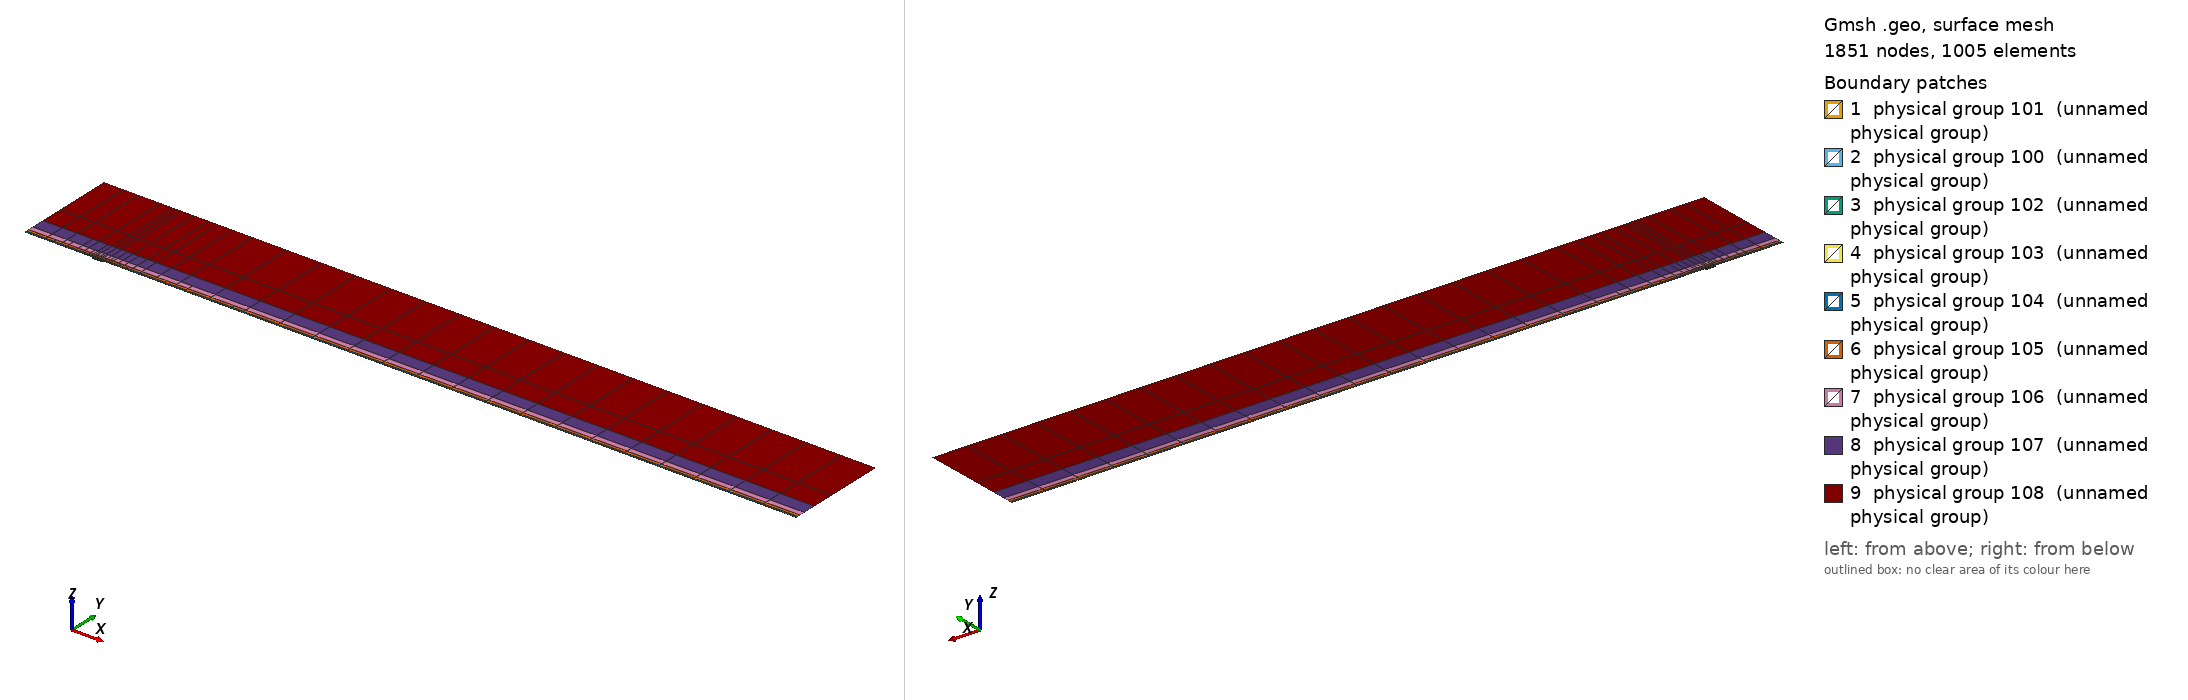

Gmsh geometry script, surface-meshed: 1851 nodes, 1005 surface elements. Boundary patches (legend numbers): 1 physical group 101 (unnamed physical group), 2 physical group 100 (unnamed physical group), 3 physical group 102 (unnamed physical group), 4 physical group 103 (unnamed physical group), 5 physical group 104 (unnamed physical group), 6 physical group 105 (unnamed physical group), 7 physical group 106 (unnamed physical group), 8 physical group 107 (unnamed physical group), 9 physical group 108 (unnamed physical group). Left view from above one corner, right view from below the opposite corner. Legend entries are the model's physical surfaces. The drawing asked Gmsh for element sizes between 1% and 20% of the model's largest extent; the script's own settings can give other sizes.

=== mesh.geo (drawn) ===
// Keep coincident points/curves of the non-conforming interfaces as distinct entities
Geometry.AutoCoherence = 0;

// Macro parameters
deltaStar = 1;
D = 2.5 * deltaStar; // depth of the gap
W = 14 * deltaStar; // width of the gap
BL = 0.25 * deltaStar; // height of the first layer of quad elements (conforming with the gap)
x0 = 100 * deltaStar; // x distance from inflow to gap
lengthOutflow = 1000 * deltaStar; // length after the gap
x3 = W + lengthOutflow; // last point of the domain
height = 150 * deltaStar; // height of the domain

// Micro parameters
dx = 0.15; // horizontal size of the elements at the leading edge of the gap (x = 0)
dx_te = dx; // horizontal size of the elements at the trailing edge of the gap (x = W, most resolution-demanding point in the domain)
dy = 1.25 * dx;

// Horizontal sizes. The first layer of quads (layer L = 0) has size dx (dx_te) at the leading (trailing) edge of the gap, growing with
// ratio q_h[0] away from them up to h_max[0]. Layer L and L + 1 (L = k + 1 is the strip k) are separated by a non-conforming interface
// (except inside the gap, where the first layer is conforming with it).
// NESTED interfaces: the nodes of strip k are a subset of the nodes of the layer below. Two neighbouring faces of the layer below are
// merged into one face (2:1) only if the merged face is not larger than the target size of strip k,
// h_target_k = Min(dx * coarsen_h^(k + 1) + (q_h[k + 1] - 1) * d, h_max[k + 1]) (d = distance to the closest edge of the gap);
// otherwise the face is kept (1:1). Hence every vertex of the upper side of an interface is also a vertex of the lower side, and no
// face of the lower side straddles a vertex of the upper side (a staggered, non-nested interface makes P4 unstable).
y_if[] = {BL, 0.75 * deltaStar, 1.75 * deltaStar, 3.75 * deltaStar, 8 * deltaStar, 16 * deltaStar, 35 * deltaStar}; // heights of the non-conforming interfaces (first one must be BL)
coarsen_h = 2; // horizontal coarsening factor of h_min across each interface
q_h[] = {1.1, 1.15, 1.15, 1.2, 1.25, 1.3, 1.35, 1.4}; // horizontal growth ratio away from the edges of the gap, for each layer
h_max[] = {8, 10, 20, 50, 100, 200, 300, 500}; // maximum horizontal size, for each layer
q_v[] = {1.3, 1.3, 1.3, 1.4, 1.6, 2.0, 2.5}; // vertical growth ratio of the elements in each strip
n_v_min[] = {1, 1, 1, 1, 1, 1, 1, 1};
k_fine_end = 4; // from strip k_fine_end on, the 2:1 merging in each interval starts at the end closest to the gap (otherwise the last
                // face before the leading edge is never merged and becomes a spike of very large aspect ratio in the upper strips)

// Every interface is split in x into segments of length ~seg_len (plus the breakpoints 0, W/2, W). Each segment is a separate
// Nektar++ interface: Nektar++ pairs every rank holding one side of an interface with every rank holding the other side,
// so short segments keep the interface communication local.
seg_len = 50;

// fit (check the file scripts/fit_gmsh.py for more details)
p_in_v_left = 1.0335663036230878 - 1.0234149444433507/(W - 0.8098798097181781)^0.5991729377115732; // densitiy concentration of elements inside the gap, vertically, near the left wall.
p_in_v_right = 1.008073572191136 - 1.1471875292840257/(W - 1.2941255994826328)^0.7890392764815325; // densitiy concentration of elements inside the gap, vertically, near the right wall.
p_in_h_bottom = 0.8; // densitiy concentration of elements inside the gap, horizontally.
p_in_h_top = 0.8; // densitiy concentration of elements inside the gap, horizontally.
p_out_h = 0.5; // densitiy concentration of elements of the first layer, vertically (towards the wall).

// Automated parameters
a_in_v_right = dx_te / (W / 2);
a_in_v_left = dx / (W / 2);
a_in_h_bottom = dy / (D / 2);
a_in_h_top = dx / (D / 2);
a_out_h = dx / BL;

// for the derivation of the formula, see file 20250123_gmshFormula.md in the docs folder
N_in_v_right = Ceil( Log (a_in_v_right / (1 - p_in_v_right + a_in_v_right * p_in_v_right)) / Log(p_in_v_right) );
N_in_v_left = Ceil( Log (a_in_v_left / (1 - p_in_v_left + a_in_v_left * p_in_v_left)) / Log(p_in_v_left) );
N_in_h_bottom = Ceil( Log (a_in_h_bottom / (1 - p_in_h_bottom + a_in_h_bottom * p_in_h_bottom)) / Log(p_in_h_bottom) );
N_in_h_top = Ceil( Log (a_in_h_top / (1 - p_in_h_top + a_in_h_top * p_in_h_top)) / Log(p_in_h_top) );
N_out_h = Ceil( Log (a_out_h / (1 - p_out_h + a_out_h * p_out_h)) / Log(p_out_h) ) + 1; // + 1 is to correct the fact that the distance is too small to properly approximate the dx length
N_out_h = Max(N_out_h, n_v_min[0] + 1);

// ---------------------------
// gap
// ---------------------------
Point(2) = {0,0,0};
Point(3) = {0,-D,0};
Point(4) = {W,-D,0};
Point(5) = {W,0,0};
Point(13) = {W/2,0,0};
Point(15) = {0,-D/2,0};
Point(16) = {W/2,-D,0};
Point(17) = {W,-D/2,0};
Line(2) = {2,15};
Line(3) = {3,16};
Line(4) = {4,17};
Line(14) = {2,13};
Line(15) = {15,3};
Line(16) = {16,4};
Line(17) = {17,5};
Line(18) = {13,5};
Curve Loop(2) = {2, 15, 3, 16, 4, 17, -18, -14};
Plane Surface(2) = {2};
Transfinite Surface {2} = {3, 4, 5, 2};
Transfinite Curve {18, 16} = N_in_v_right Using Progression p_in_v_right;
Transfinite Curve {-14, -3} = N_in_v_left Using Progression p_in_v_left;
Transfinite Curve {15, -4} = N_in_h_bottom Using Progression p_in_h_bottom;
Transfinite Curve {-2, 17} = N_in_h_top Using Progression p_in_h_top;
Recombine Surface {2};

// ---------------------------
// breakpoints of the segments of the interfaces (common to all the horizontal lines)
// ---------------------------
x_int[] = {-x0};
n_seg = Max(Round((x0) / seg_len), 1);
For m In {1:n_seg-1}
  x_int[] += {-x0 + m * x0 / n_seg};
EndFor
x_int[] += {0, W/2, W};
n_seg = Max(Round((x3 - W) / seg_len), 1);
For m In {1:n_seg-1}
  x_int[] += {W + m * (x3 - W) / n_seg};
EndFor
x_int[] += {x3};
nInt = #x_int[] - 1;

// Macro creating a horizontal chain of lines at height y_chain, from -x0 to x3, with points at all the breakpoints x_int[]
// and size h_min_k at the edges of the gap, growing with ratio q_k up to h_max_k.
// If gap_lines == 1, the intervals [0, W/2] and [W/2, W] use the lines gap_l and gap_r instead (conforming with the gap).
// Output: chain[] (lines), chain_cnt[] (number of lines in each interval), p_first, p_last (end points)
// Macro appending to Xc[] the n_ nodes (excluding the first one) of a transfinite line [xa_, xa_ + L_] with n_ elements and progression r_
Macro AddNodes
  For j In {1:n_}
    If (Fabs(r_ - 1) < 1e-12)
      Xc[] += {xa_ + L_ * j / n_};
    Else
      Xc[] += {xa_ + L_ * (r_^j - 1) / (r_^n_ - 1)};
    EndIf
  EndFor
Return

// Macro setting isb_ = 1 if xq_ is one of the breakpoints x_int[]
Macro IsBreakpoint
  isb_ = 0;
  For ib_ In {0:#x_int[]-1}
    If (Fabs(xq_ - x_int[ib_]) < 1e-9)
      isb_ = 1;
    EndIf
  EndFor
Return

// Macro creating the nested chain of strip k from the nodes X_lo[] of the layer below, interval by interval (between breakpoints):
// two neighbouring faces are merged (2:1) if the merged face is not larger than the target size of the strip; otherwise the face
// is kept (1:1). The faces are paired from the left end of each interval, except from strip k_fine_end on in the intervals whose
// fine end (closest edge of the gap) is on the right (x < 0 and W/2 < x < W), which are paired from the right. Output: X_up[]
Macro NestedNodes
  X_up[] = {X_lo[0]};
  j0_ = 0;
  For ii_ In {0:nInt-1}
    // nodes j0_..j1_ of X_lo[] in the interval [x_int[ii_], x_int[ii_ + 1]]
    found_ = 0;
    For jj_ In {j0_ + 1:#X_lo[]-1}
      If (found_ == 0 && Fabs(X_lo[jj_] - x_int[ii_ + 1]) < 1e-9)
        j1_ = jj_; found_ = 1;
      EndIf
    EndFor
    xmi_ = (x_int[ii_] + x_int[ii_ + 1]) / 2;
    rev_ = (k >= k_fine_end && (xmi_ < 0 || (xmi_ > W/2 && xmi_ < W)));
    seg_[] = {};
    If (rev_)
      For jj_ In {j1_:j0_:-1}
        seg_[] += {X_lo[jj_]};
      EndFor
    Else
      For jj_ In {j0_:j1_}
        seg_[] += {X_lo[jj_]};
      EndFor
    EndIf
    // greedy pairing along seg_[] (no breakpoint inside it)
    out_[] = {seg_[0]};
    skip = 0;
    For j In {0:#seg_[]-2}
      If (skip)
        skip = 0;
      Else
        merge = 0;
        If (j + 2 <= #seg_[] - 1)
          xm_ = (seg_[j] + seg_[j + 2]) / 2;
          d_ = (xm_ < W/2 ? Fabs(xm_) : Fabs(xm_ - W));
          hm_ = (xm_ > W/2 ? dx_te : dx) * coarsen_h^(k + 1);
          ht_ = Min(hm_ + (q_h[k + 1] - 1) * d_, h_max[k + 1]);
          If (Fabs(seg_[j + 2] - seg_[j]) <= ht_)
            merge = 1;
          EndIf
        EndIf
        If (merge)
          out_[] += {seg_[j + 2]}; skip = 1;
        Else
          out_[] += {seg_[j + 1]};
        EndIf
      EndIf
    EndFor
    // append the new nodes of the interval (without its first node, already in X_up[]) in increasing x
    If (rev_)
      For jj_ In {#out_[]-2:0:-1}
        X_up[] += {out_[jj_]};
      EndFor
    Else
      For jj_ In {1:#out_[]-1}
        X_up[] += {out_[jj_]};
      EndFor
    EndIf
    j0_ = j1_;
  EndFor
Return

// Macro creating a chain of straight lines (one element each) through the nodes X_up[] at height y_chain.
// Output: chain[] (lines), chain_cnt[] (number of lines in each interval between breakpoints), p_first, p_last
Macro ExplicitChain
  chain[] = {}; chain_cnt[] = {};
  pa = newp; Point(pa) = {X_up[0], y_chain, 0}; p_first = pa;
  cnt = 0;
  For j In {1:#X_up[]-1}
    pb = newp; Point(pb) = {X_up[j], y_chain, 0};
    l = newl; Line(l) = {pa, pb};
    Transfinite Curve {l} = 2;
    chain[] += {l}; cnt += 1;
    xq_ = X_up[j]; Call IsBreakpoint;
    If (isb_)
      chain_cnt[] += {cnt}; cnt = 0;
    EndIf
    pa = pb;
  EndFor
  p_last = pa;
Return

Macro HorizontalChain
  chain[] = {};
  chain_cnt[] = {};
  Xc[] = {x_int[0]}; // x of the nodes of the chain
  pa = newp; Point(pa) = {x_int[0], y_chain, 0};
  p_first = pa;
  For i In {0:nInt-1}
    xm = (x_int[i] + x_int[i + 1]) / 2;
    h_min_i = (xm > W/2 ? Min(h_min_k * dx_te / dx, h_max_k) : h_min_k); // size at the closest edge of the gap
    d_c = (h_max_k - h_min_i) / (q_k - 1); // distance to the gap edge where the size reaches h_max_k
    If (gap_lines && xm > 0 && xm < W)
      If (xm < W/2)
        chain[] += {gap_l}; pb = gap_pm;
        For j In {1:N_in_v_left-1}
          m = N_in_v_left - 1 - j;
          Xc[] += {W/2 - W/2 * (p_in_v_left^m - 1) / (p_in_v_left^(N_in_v_left - 1) - 1)};
        EndFor
      Else
        chain[] += {gap_r}; pb = gap_pr;
        For j In {1:N_in_v_right-1}
          Xc[] += {W/2 + W/2 * (p_in_v_right^j - 1) / (p_in_v_right^(N_in_v_right - 1) - 1)};
        EndFor
      EndIf
      chain_cnt[] += {1};
    Else
      If (gap_lines && x_int[i + 1] == 0)
        pb = gap_pl;
      Else
        pb = newp; Point(pb) = {x_int[i + 1], y_chain, 0};
      EndIf
      // distance of both ends to the closest edge of the gap (the breakpoints include 0, W/2 and W)
      If (xm < 0)
        da = -x_int[i]; db = -x_int[i + 1];
      ElseIf (xm < W/2)
        da = x_int[i]; db = x_int[i + 1];
      ElseIf (xm < W)
        da = W - x_int[i]; db = W - x_int[i + 1];
      Else
        da = x_int[i] - W; db = x_int[i + 1] - W;
      EndIf
      d1 = Min(da, db); d2 = Max(da, db);
      h1 = Min(h_min_i + (q_k - 1) * d1, h_max_k);
      If (d2 <= d_c + 0.5 * h_max_k || d1 >= d_c - 0.5 * h1)
        // a single line: geometric (fine end at the gap side) or uniform
        If (d1 >= d_c - 0.5 * h1)
          n = Max( Round((d2 - d1) / h_max_k), 1 ); prog = 1;
        Else
          h2 = Min(h_min_i + (q_k - 1) * d2, h_max_k);
          n = Max( Round(Log(h2 / h1) / Log(q_k) + (d2 - Min(d2, d_c)) / h_max_k), 1 ); prog = q_k;
        EndIf
        l = newl; Line(l) = {pa, pb};
        Transfinite Curve {l} = n + 1 Using Progression (da < db ? prog : 1/prog);
        xa_ = x_int[i]; L_ = x_int[i + 1] - x_int[i]; n_ = n; r_ = (da < db ? prog : 1/prog); Call AddNodes;
        chain[] += {l};
        chain_cnt[] += {1};
      Else
        // geometric part next to the gap side, uniform part away from it
        n_g = Max( Round(Log(h_max_k / h1) / Log(q_k)), 1 );
        n_u = Max( Round((d2 - d_c) / h_max_k), 1 );
        pm = newp;
        If (da < db)
          Point(pm) = {x_int[i] + (d_c - d1), y_chain, 0};
          lg = newl; Line(lg) = {pa, pm};
          lu = newl; Line(lu) = {pm, pb};
          Transfinite Curve {lg} = n_g + 1 Using Progression q_k;
          Transfinite Curve {lu} = n_u + 1 Using Progression 1;
          chain[] += {lg, lu};
          xa_ = x_int[i]; L_ = d_c - d1; n_ = n_g; r_ = q_k; Call AddNodes;
          xa_ = x_int[i] + (d_c - d1); L_ = x_int[i + 1] - xa_; n_ = n_u; r_ = 1; Call AddNodes;
        Else
          Point(pm) = {x_int[i + 1] - (d_c - d1), y_chain, 0};
          lu = newl; Line(lu) = {pa, pm};
          lg = newl; Line(lg) = {pm, pb};
          Transfinite Curve {lu} = n_u + 1 Using Progression 1;
          Transfinite Curve {lg} = n_g + 1 Using Progression 1/q_k;
          chain[] += {lu, lg};
          xa_ = x_int[i]; L_ = x_int[i + 1] - (d_c - d1) - xa_; n_ = n_u; r_ = 1; Call AddNodes;
          xa_ = x_int[i + 1] - (d_c - d1); L_ = d_c - d1; n_ = n_g; r_ = 1/q_k; Call AddNodes;
        EndIf
        chain_cnt[] += {2};
      EndIf
    EndIf
    pa = pb;
  EndFor
  p_last = pa;
Return

// ---------------------------
// first layer of quads (y in [0, BL]), conforming with the gap
// ---------------------------
Point(11) = {0,BL,0};
Point(14) = {W/2,BL,0};
Point(12) = {W,BL,0};
Line(12) = {11,14};
Line(19) = {14,12};
Transfinite Curve {19} = N_in_v_right Using Progression p_in_v_right;
Transfinite Curve {-12} = N_in_v_left Using Progression p_in_v_left;

h_min_k = dx; h_max_k = h_max[0]; q_k = q_h[0];
gap_lines = 1;
y_chain = 0; gap_l = 14; gap_r = 18; gap_pl = 2; gap_pm = 13; gap_pr = 5;
Call HorizontalChain;
wall0[] = {chain[]}; pw0 = p_first; pw1 = p_last;
y_chain = BL; gap_l = 12; gap_r = 19; gap_pl = 11; gap_pm = 14; gap_pr = 12;
Call HorizontalChain;
top0[] = {chain[]}; top0_cnt[] = {chain_cnt[]}; pt0 = p_first; pt1 = p_last;
X_lo[] = {Xc[]};
gap_lines = 0;

l_in0 = newl; Line(l_in0) = {pt0, pw0};
l_out0 = newl; Line(l_out0) = {pw1, pt1};
Transfinite Curve {l_in0} = N_out_h Using Progression p_out_h;
Transfinite Curve {-l_out0} = N_out_h Using Progression p_out_h;
cl = newcl; Curve Loop(cl) = {wall0[], l_out0, -top0[{#top0[]-1:0:-1}], l_in0};
s0 = news; Plane Surface(s0) = {cl};
Transfinite Surface {s0} = {pw0, pw1, pt1, pt0};
Recombine Surface {s0};
wall[] = {};
For i In {0:#wall0[]-1}
  If (wall0[i] != 14 && wall0[i] != 18)
    wall[] += {wall0[i]};
  EndIf
EndFor

// ---------------------------
// non-conforming quad strips
// ---------------------------
nStrips = #y_if[];
y_if[] += {height};
h_v = BL * (1 - p_out_h) / (1 - p_out_h^(N_out_h - 1)) * p_out_h^0; // largest element of the first layer (top)
inlet_strips[] = {};
outlet_strips[] = {};
lower_if[] = {top0[]};
lower_cnt[] = {top0_cnt[]};
For k In {0:nStrips-1}
  // nodes of the strip: nested in the nodes of the layer below (1:1 or 2:1)
  Call NestedNodes;
  // horizontal lines (new points also at the bottom, so that the interface is non-conforming, but nested)
  y_chain = y_if[k];
  Call ExplicitChain;
  bottom[] = {chain[]}; bottom_cnt[] = {chain_cnt[]}; pb0 = p_first; pb1 = p_last;
  y_chain = y_if[k + 1];
  Call ExplicitChain;
  top[] = {chain[]}; top_cnt[] = {chain_cnt[]}; pt0 = p_first; pt1 = p_last;
  X_lo[] = {X_up[]};

  // vertical lines, geometric growth q_v starting from the size of the last element below
  H = y_if[k + 1] - y_if[k];
  E_v = Max( Round( Log(1 + H * (q_v[k] - 1) / (q_v[k] * h_v)) / Log(q_v[k]) ), n_v_min[k + 1] );
  h_v = H * (q_v[k] - 1) / (q_v[k]^E_v - 1) * q_v[k]^(E_v - 1); // actual size of the last element of the strip
  ll = newl; Line(ll) = {pb0, pt0};
  lr = newl; Line(lr) = {pb1, pt1};
  Transfinite Curve {ll, lr} = E_v + 1 Using Progression q_v[k];
  inlet_strips[] += {ll};
  outlet_strips[] += {lr};

  // surface
  cl = newcl; Curve Loop(cl) = {bottom[], lr, -top[{#top[]-1:0:-1}], -ll};
  s = news; Plane Surface(s) = {cl};
  Transfinite Surface {s} = {pb0, pb1, pt1, pt0};
  Recombine Surface {s};
  Physical Surface(102 + k) = {s};

  // interface k, segment i: lower side 200 + 2*(k*nInt + i), upper side 201 + 2*(k*nInt + i)
  cl_lo = 0; cl_up = 0;
  For i In {0:nInt-1}
    Physical Curve(200 + 2*(k*nInt + i)) = {lower_if[{cl_lo:cl_lo + lower_cnt[i] - 1}]};
    Physical Curve(201 + 2*(k*nInt + i)) = {bottom[{cl_up:cl_up + bottom_cnt[i] - 1}]};
    cl_lo += lower_cnt[i];
    cl_up += bottom_cnt[i];
  EndFor
  lower_if[] = {top[]};
  lower_cnt[] = {top_cnt[]};
EndFor
top_strips[] = {lower_if[]};

Printf("nStrips = %g, nSegments = %g, nInterfaces = %g (nested)", nStrips, nInt, nStrips * nInt);


// defining boundary
Physical Curve(1) = {l_in0, inlet_strips[]}; // inlet
Physical Curve(2) = {l_out0, outlet_strips[]}; // outlet
Physical Curve(3) = {top_strips[]}; // top
Physical Curve(4) = {wall[], 2, 15, 3, 16, 4, 17}; // wall


Physical Surface(100) = {s0};
Physical Surface(101) = {2};
// Physical Surface(102), (103), ... are the non-conforming strips (defined in the loop above)
// Physical Curve(200), (201), ... are the two sides of the segments of the non-conforming interfaces (defined in the loop above)
